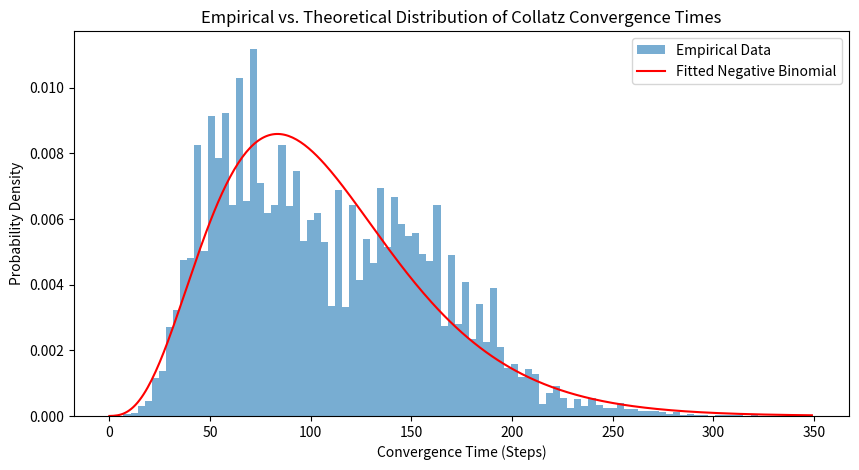

This chart was generated by the following Python code:
import numpy as np
import matplotlib.pyplot as plt
import scipy.stats as stats
import pandas as pd

# Function to generate Collatz sequences and track transitions
def collatz_sequence(n):
    sequence = []
    transitions = {'even_to_even': 0, 'even_to_odd': 0, 'odd_to_even': 0}
    while n != 1:
        sequence.append(n)
        if n % 2 == 0:
            if (n // 2) % 2 == 0:
                transitions['even_to_even'] += 1
            else:
                transitions['even_to_odd'] += 1
            n = n // 2
        else:
            transitions['odd_to_even'] += 1
            n = 3 * n + 1
    sequence.append(1)
    return sequence, transitions, len(sequence) - 1

# Run simulations for multiple starting values
num_samples = 100000
results = []
transition_counts = {'even_to_even': 0, 'even_to_odd': 0, 'odd_to_even': 0}

for n in range(1, num_samples + 1):
    _, transitions, steps = collatz_sequence(n)
    results.append(steps)
    for key in transitions:
        transition_counts[key] += transitions[key]

# Compute transition probabilities
total_transitions = sum(transition_counts.values())
transition_probs = {k: v / total_transitions for k, v in transition_counts.items()}

# Compute empirical distribution of convergence times
convergence_times = np.array(results)
mean_convergence_time = np.mean(convergence_times)
std_convergence_time = np.std(convergence_times)

# Estimating parameters for the negative binomial distribution
var_convergence_time = np.var(convergence_times)
r_est = (mean_convergence_time**2) / (var_convergence_time - mean_convergence_time)
p_est = mean_convergence_time / var_convergence_time

# Visualize results
fig, ax = plt.subplots(figsize=(10, 5))
ax.hist(convergence_times, bins=100, density=True, alpha=0.6, label="Empirical Data")
x = np.arange(min(convergence_times), max(convergence_times))
ax.plot(x, stats.nbinom.pmf(x, r_est, p_est), 'r-', label="Fitted Negative Binomial")
ax.set_xlabel("Convergence Time (Steps)")
ax.set_ylabel("Probability Density")
ax.set_title("Empirical vs. Theoretical Distribution of Collatz Convergence Times")
ax.legend()
plt.show()

# Display transition probabilities and convergence statistics
print("Transition Probabilities:", transition_probs)
print("Mean Convergence Time:", mean_convergence_time)
print("Standard Deviation of Convergence Time:", std_convergence_time)
print("Estimated Negative Binomial Parameters (r, p):", (r_est, p_est))